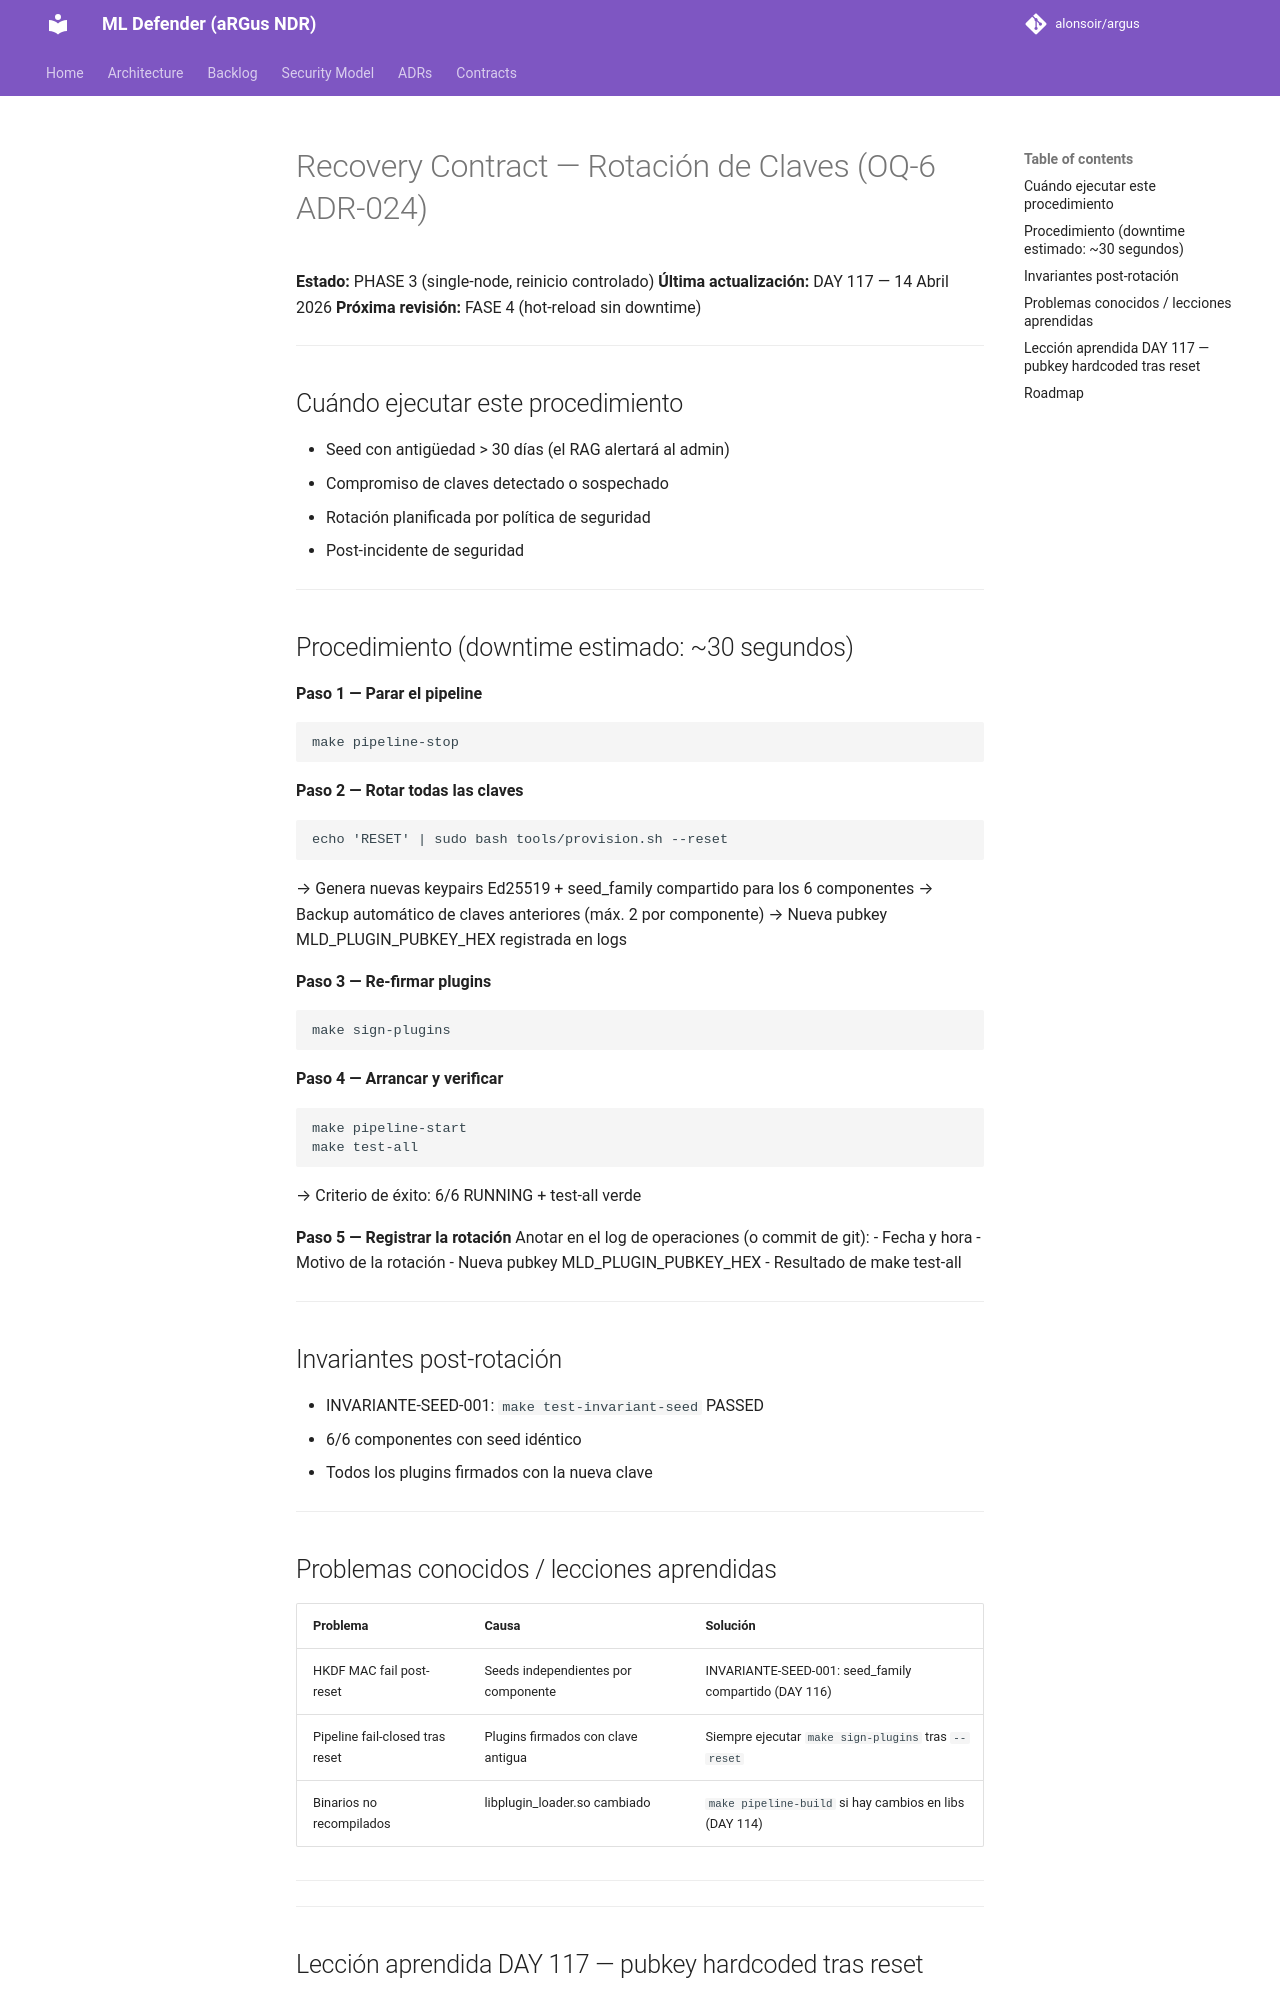

repository: alonsoir/argus · page: operations/key-rotation-contract/index.html · generator: mkdocs

# Recovery Contract — Rotación de Claves (OQ-6 ADR-024)

**Estado:** PHASE 3 (single-node, reinicio controlado)
**Última actualización:** DAY 117 — 14 Abril 2026
**Próxima revisión:** FASE 4 (hot-reload sin downtime)

---

## Cuándo ejecutar este procedimiento

- Seed con antigüedad > 30 días (el RAG alertará al admin)
- Compromiso de claves detectado o sospechado
- Rotación planificada por política de seguridad
- Post-incidente de seguridad

---

## Procedimiento (downtime estimado: ~30 segundos)

**Paso 1 — Parar el pipeline**
```bash
make pipeline-stop
```

**Paso 2 — Rotar todas las claves**
```bash
echo 'RESET' | sudo bash tools/provision.sh --reset
```
→ Genera nuevas keypairs Ed25519 + seed_family compartido para los 6 componentes
→ Backup automático de claves anteriores (máx. 2 por componente)
→ Nueva pubkey MLD_PLUGIN_PUBKEY_HEX registrada en logs

**Paso 3 — Re-firmar plugins**
```bash
make sign-plugins
```

**Paso 4 — Arrancar y verificar**
```bash
make pipeline-start
make test-all
```
→ Criterio de éxito: 6/6 RUNNING + test-all verde

**Paso 5 — Registrar la rotación**
Anotar en el log de operaciones (o commit de git):
- Fecha y hora
- Motivo de la rotación
- Nueva pubkey MLD_PLUGIN_PUBKEY_HEX
- Resultado de make test-all

---

## Invariantes post-rotación

- INVARIANTE-SEED-001: `make test-invariant-seed` PASSED
- 6/6 componentes con seed idéntico
- Todos los plugins firmados con la nueva clave

---

## Problemas conocidos / lecciones aprendidas

| Problema | Causa | Solución |
|---|---|---|
| HKDF MAC fail post-reset | Seeds independientes por componente | INVARIANTE-SEED-001: seed_family compartido (DAY 116) |
| Pipeline fail-closed tras reset | Plugins firmados con clave antigua | Siempre ejecutar `make sign-plugins` tras `--reset` |
| Binarios no recompilados | libplugin_loader.so cambiado | `make pipeline-build` si hay cambios en libs (DAY 114) |

---

---
